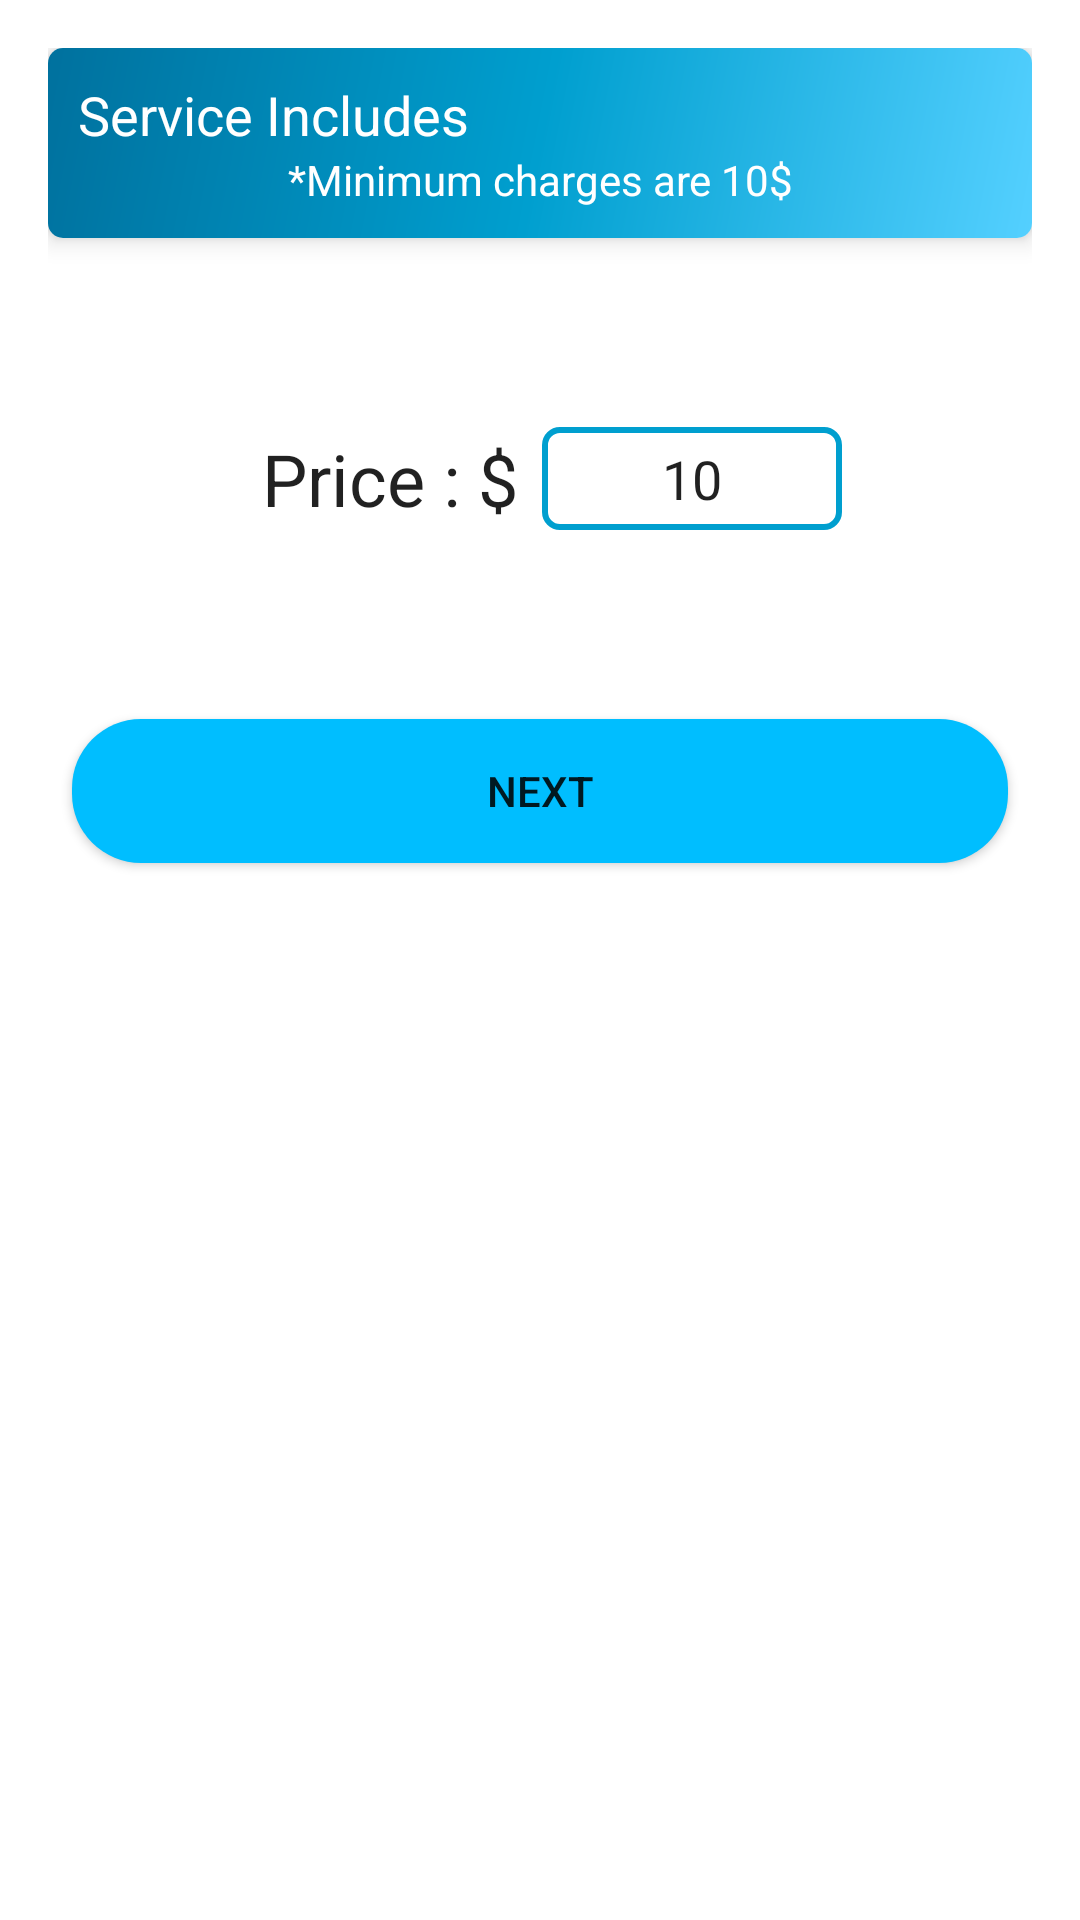

Reconstruct the res/layout file that produces this screen, plus the resources it refers to.
<!-- AndroidManifest.xml: application theme Theme.Wash2GoProject -->
<!-- res/layout/fragment_adds_on.xml -->
<?xml version="1.0" encoding="utf-8"?>
<layout xmlns:tools="http://schemas.android.com/tools"
    xmlns:android="http://schemas.android.com/apk/res/android"
    xmlns:app="http://schemas.android.com/apk/res-auto">

    <androidx.constraintlayout.widget.ConstraintLayout
        android:layout_width="match_parent"
        android:layout_height="match_parent"
        android:padding="16dp">

        <Button
            android:id="@+id/add_ons_next_btn"
            android:layout_width="0dp"
            android:layout_height="wrap_content"
            android:layout_marginStart="8dp"
            android:layout_marginTop="64dp"
            android:layout_marginEnd="8dp"
            android:background="@drawable/dark_blue_rounded_corner"
            android:text="Next"
            app:layout_constraintBottom_toBottomOf="parent"
            app:layout_constraintEnd_toEndOf="parent"
            app:layout_constraintHorizontal_bias="0.5"
            app:layout_constraintStart_toStartOf="parent"
            app:layout_constraintTop_toBottomOf="@+id/textView4" />

        <EditText
            android:id="@+id/addons_price_et"
            android:layout_width="100dp"
            android:layout_height="wrap_content"
            android:background="@drawable/et_background"
            android:ems="10"
            android:inputType="number"
            android:maxLength="5"
            android:paddingTop="5dp"
            android:paddingBottom="5dp"
            android:text="10"
            android:textAlignment="center"
            app:layout_constraintBottom_toBottomOf="@+id/textView4"
            app:layout_constraintEnd_toEndOf="parent"
            app:layout_constraintHorizontal_bias="0.5"
            app:layout_constraintStart_toEndOf="@+id/textView4"
            app:layout_constraintTop_toTopOf="@+id/textView4" />

        <TextView
            android:id="@+id/textView4"
            android:layout_width="wrap_content"
            android:layout_height="wrap_content"
            android:layout_marginStart="8dp"
            android:layout_marginTop="64dp"
            android:layout_marginEnd="8dp"
            android:text="Price : $"
            android:textAppearance="@style/TextAppearance.AppCompat.Headline"
            app:layout_constraintBottom_toTopOf="@+id/add_ons_next_btn"
            app:layout_constraintEnd_toStartOf="@+id/addons_price_et"
            app:layout_constraintHorizontal_bias="0.5"
            app:layout_constraintHorizontal_chainStyle="packed"
            app:layout_constraintStart_toStartOf="parent"
            app:layout_constraintTop_toBottomOf="@+id/cardView" />

        <androidx.cardview.widget.CardView
            android:id="@+id/cardView"
            android:layout_width="match_parent"
            android:layout_height="wrap_content"
            app:cardCornerRadius="5dp"
            app:cardElevation="5dp"
            app:layout_constraintBottom_toTopOf="@+id/textView4"
            app:layout_constraintEnd_toEndOf="parent"
            app:layout_constraintHorizontal_bias="0.5"
            app:layout_constraintStart_toStartOf="parent"
            app:layout_constraintTop_toTopOf="parent"
            app:layout_constraintVertical_bias="0.0"
            app:layout_constraintVertical_chainStyle="packed">


            <androidx.constraintlayout.widget.ConstraintLayout
                android:layout_width="match_parent"
                android:layout_height="match_parent"
                android:background="@drawable/side_nav_bar"
                android:padding="10dp">

                <TextView
                    android:id="@+id/addons_desc"
                    android:layout_width="0dp"
                    android:layout_height="wrap_content"
                    android:text="@string/service_descp"
                    android:textAppearance="@style/TextAppearance.AppCompat.Body1"
                    android:textColor="@color/white"
                    android:textSize="18sp"
                    app:layout_constraintBottom_toTopOf="@+id/addons_disclaimer_tv"
                    app:layout_constraintEnd_toEndOf="parent"
                    app:layout_constraintHorizontal_bias="0.5"
                    app:layout_constraintStart_toStartOf="parent"
                    app:layout_constraintTop_toTopOf="parent" />

                <TextView
                    android:id="@+id/addons_disclaimer_tv"
                    android:layout_width="0dp"
                    android:layout_height="wrap_content"
                    android:text="*Minimum charges are 10$"
                    android:textAlignment="center"
                    android:textAppearance="@style/TextAppearance.AppCompat.Body1"
                    android:textColor="@color/white"
                    app:layout_constraintBottom_toBottomOf="parent"
                    app:layout_constraintEnd_toEndOf="parent"
                    app:layout_constraintStart_toStartOf="parent"
                    app:layout_constraintTop_toBottomOf="@+id/addons_desc" />
            </androidx.constraintlayout.widget.ConstraintLayout>
        </androidx.cardview.widget.CardView>
    </androidx.constraintlayout.widget.ConstraintLayout>
</layout>
<!-- resources referenced by this layout -->
<resources>
  <color name="white">#FFFFFFFF</color>
  <!-- drawable dark_blue_rounded_corner (drawable) -->
  <?xml version="1.0" encoding="utf-8"?>
  <shape xmlns:android="http://schemas.android.com/apk/res/android" android:shape="rectangle">
      <solid android:color="#00beff"/>
      <corners android:radius="23dp"/>
  </shape>
  <!-- drawable et_background (drawable) -->
  <?xml version="1.0" encoding="utf-8"?>
  <shape xmlns:android="http://schemas.android.com/apk/res/android"
      android:shape="rectangle">
      <corners android:radius="5dp" />
      <solid android:color="@android:color/transparent"/>
      <stroke android:color="@color/blue_700"
          android:width="2dp"/>
  </shape>
  <!-- drawable side_nav_bar (drawable) -->
  <shape xmlns:android="http://schemas.android.com/apk/res/android"
      android:shape="rectangle">
      <gradient
          android:angle="135"
          android:centerColor="@color/blue_700"
          android:endColor="@color/blue_500"
          android:startColor="@color/blue_200"
          android:type="linear" />
  </shape>
  <string name="service_descp">Service Includes</string>
  <style name="Theme.Wash2GoProject" parent="Theme.MaterialComponents.Light.NoActionBar">
          
          <item name="colorPrimary">@color/blue_500</item>
          <item name="colorPrimaryVariant">@color/blue_500</item>
          <item name="colorOnPrimary">@color/white</item>
          
          <item name="colorSecondary">@color/blue_200</item>
          <item name="colorSecondaryVariant">@color/teal_700</item>
          <item name="colorOnSecondary">@color/black</item>
          
          <item name="android:statusBarColor" tools:targetApi="l">?attr/colorPrimaryVariant</item>
          
      </style>
  <color name="blue_700">#009FCF</color>
  <color name="blue_500">#00719e</color>
  <color name="blue_200">#54d0ff</color>
  <color name="teal_700">#FF018786</color>
  <color name="black">#FF000000</color>
</resources>
